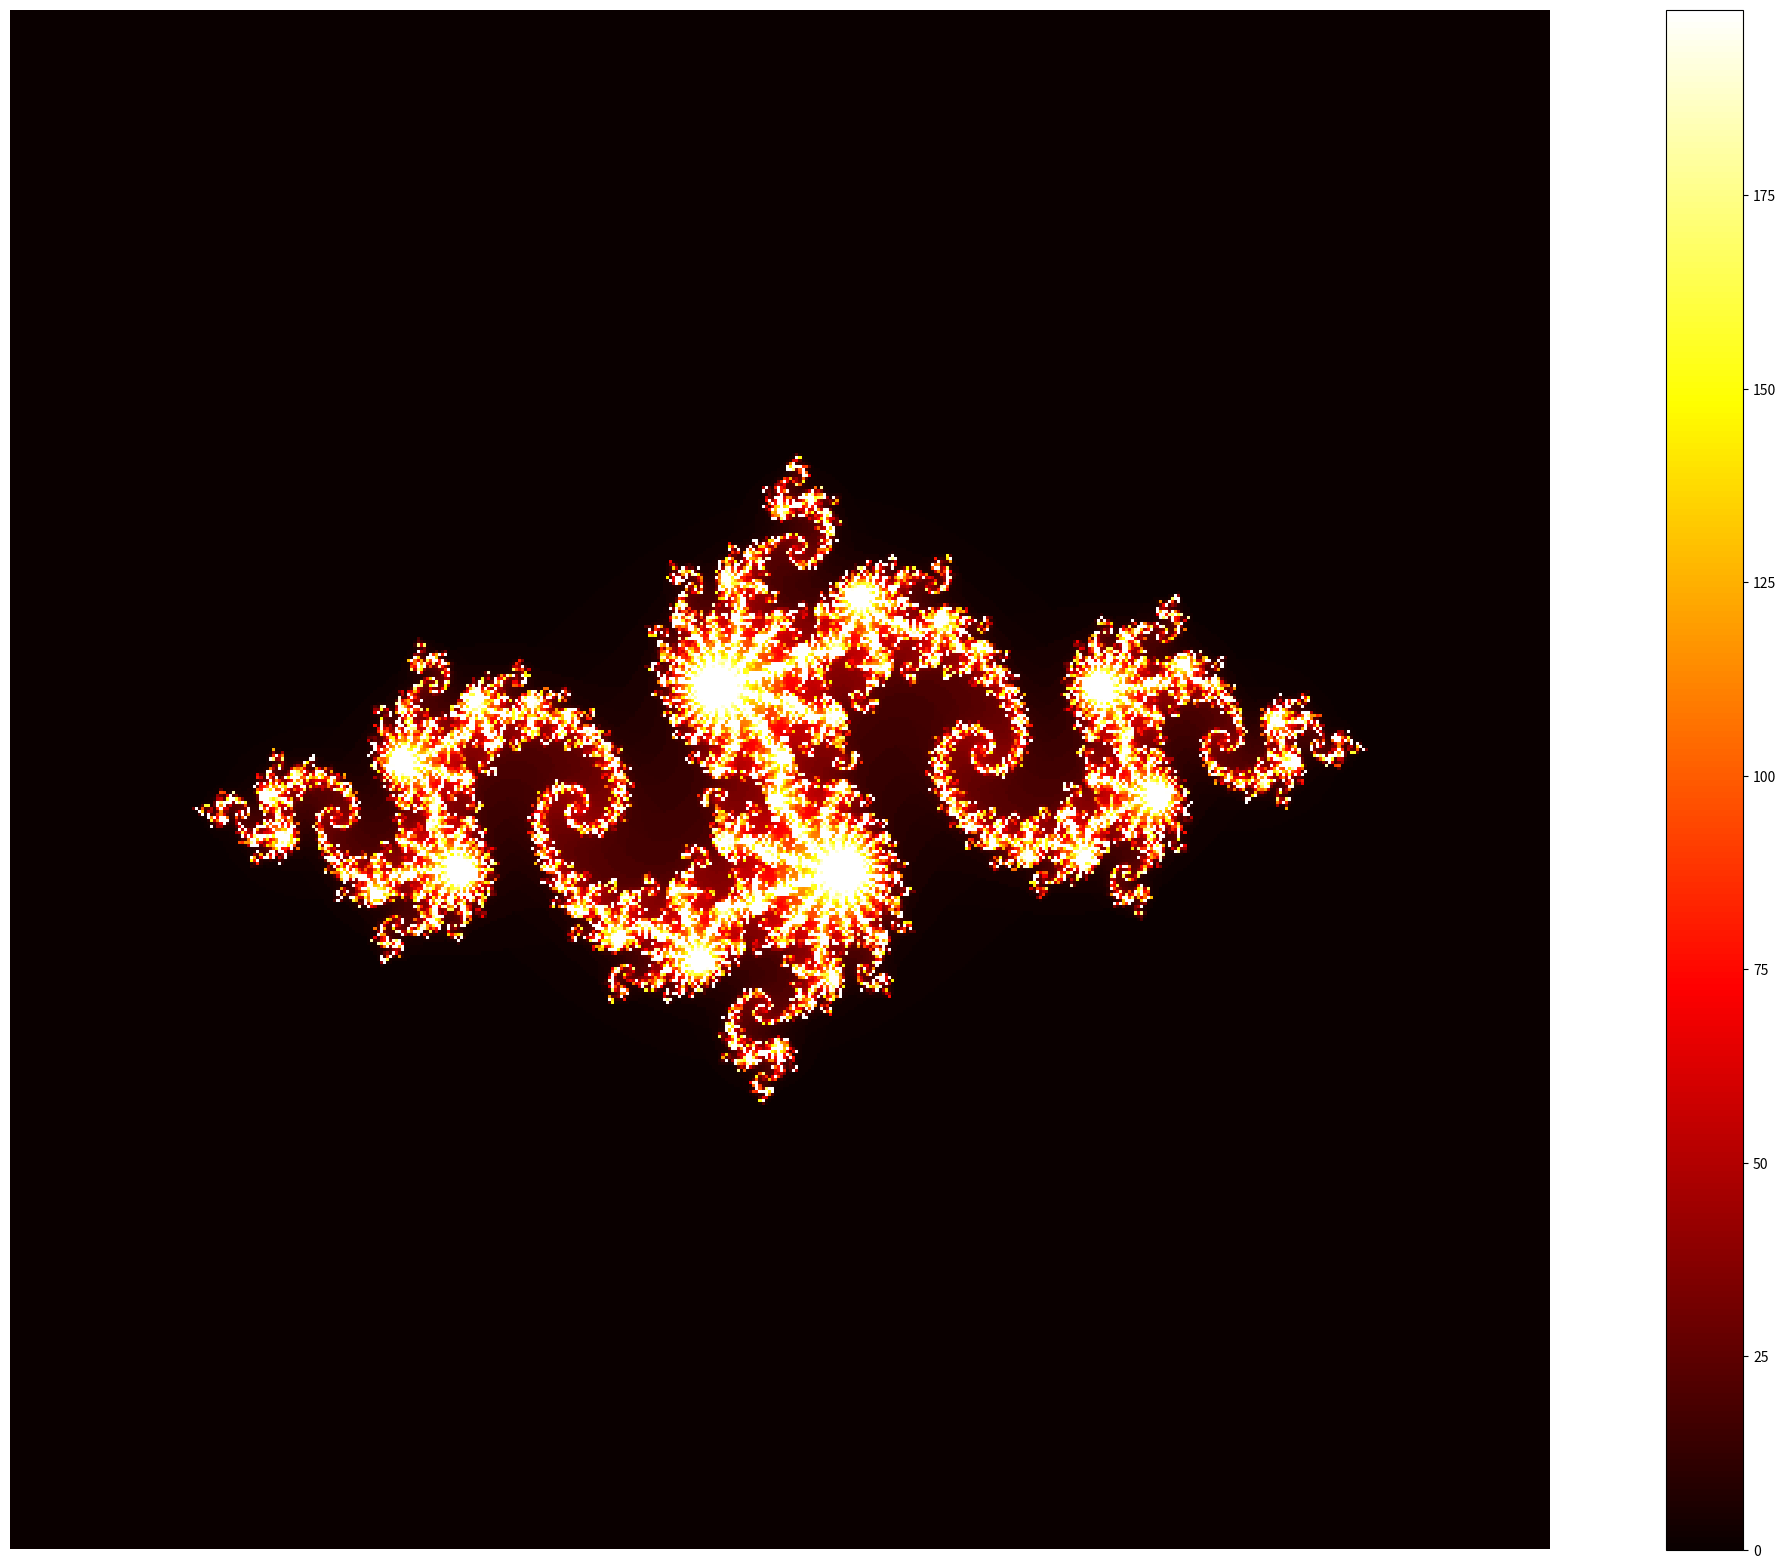

Write the Python code that produced this figure.
# -*- coding: utf-8 -*-
"""
Created on Sat Mar  4 14:22:17 2023

[redacted]
"""

#julia set python code
import numpy as np
import matplotlib.pyplot as plt

def main():
    # Set the number of iterations
    n_iter = 200

    # Create a grid of x and y values
    x = np.linspace(-2, 2, 500)
    y = np.linspace(-2, 2, 500)
    X, Y = np.meshgrid(x, y)

    # Convert x and y values to complex numbers
    Z = X + 1j*Y

    # Initialize the output array
    output = np.zeros(Z.shape)
    #output = output+n_iter    # for the reverse image

    # Iterate over each complex number
    for i in range(n_iter):
        Z = Z*Z + ( -0.8 + 0.156j)
        output[np.abs(Z) < 1] = i

    # Plot the output
    plt.figure(figsize=(30,20))
    plt.imshow(output, cmap='hot')
    plt.axis('off')
    plt.colorbar()
    plt.show()

    #print(output)
    #print(output.shape)
    #print(Z)
    #print(np.abs(Z))

if __name__ == '__main__':
    main()